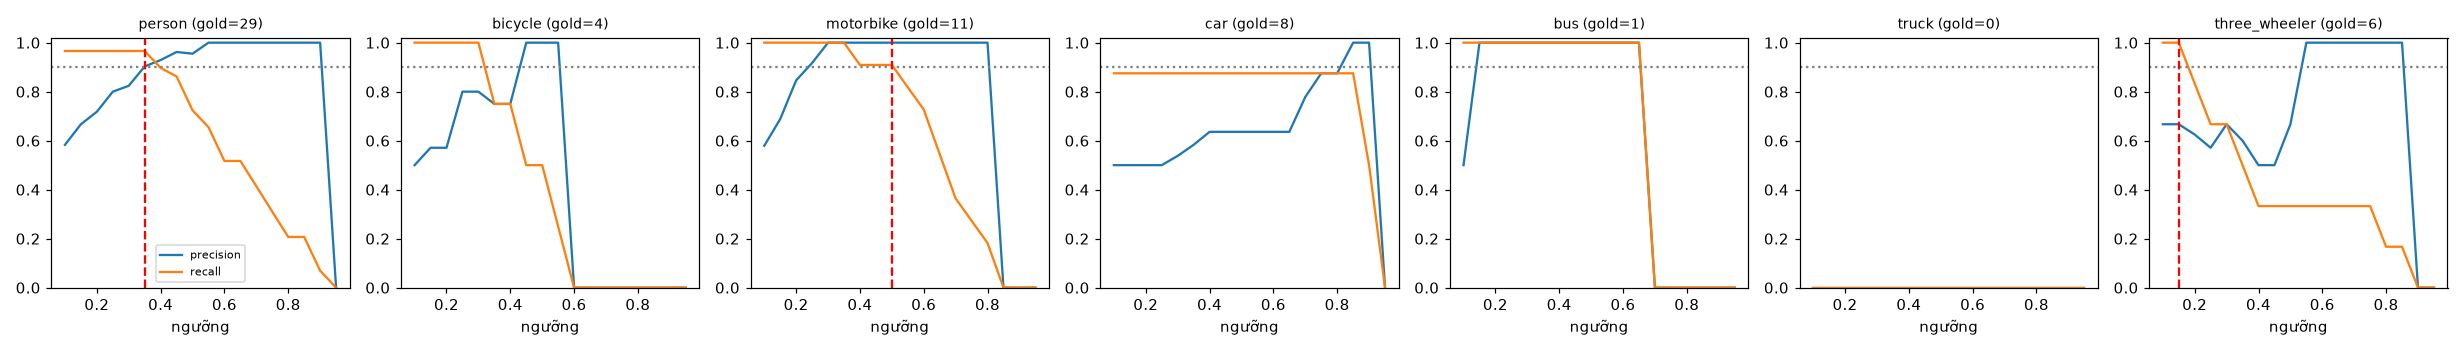

Values plotted in this chart, from the file beside it:
class, thr, tp, fp, fn, precision, recall, f1, n_gold
person, 0.1, 28, 20, 1, 0.583, 0.966, 0.727, 29
person, 0.15, 28, 14, 1, 0.667, 0.966, 0.789, 29
person, 0.2, 28, 11, 1, 0.718, 0.966, 0.824, 29
person, 0.25, 28, 7, 1, 0.8, 0.966, 0.875, 29
person, 0.3, 28, 6, 1, 0.824, 0.966, 0.889, 29
person, 0.35, 28, 3, 1, 0.903, 0.966, 0.933, 29
person, 0.4, 26, 2, 3, 0.929, 0.897, 0.912, 29
person, 0.45, 25, 1, 4, 0.962, 0.862, 0.909, 29
person, 0.5, 21, 1, 8, 0.955, 0.724, 0.824, 29
person, 0.55, 19, 0, 10, 1.0, 0.655, 0.792, 29
person, 0.6, 15, 0, 14, 1.0, 0.517, 0.682, 29
person, 0.65, 15, 0, 14, 1.0, 0.517, 0.682, 29
person, 0.7, 12, 0, 17, 1.0, 0.414, 0.585, 29
person, 0.75, 9, 0, 20, 1.0, 0.31, 0.474, 29
person, 0.8, 6, 0, 23, 1.0, 0.207, 0.343, 29
person, 0.85, 6, 0, 23, 1.0, 0.207, 0.343, 29
person, 0.9, 2, 0, 27, 1.0, 0.069, 0.129, 29
person, 0.95, 0, 0, 29, 0.0, 0.0, 0.0, 29
bicycle, 0.1, 4, 4, 0, 0.5, 1.0, 0.667, 4
bicycle, 0.15, 4, 3, 0, 0.571, 1.0, 0.727, 4
bicycle, 0.2, 4, 3, 0, 0.571, 1.0, 0.727, 4
bicycle, 0.25, 4, 1, 0, 0.8, 1.0, 0.889, 4
bicycle, 0.3, 4, 1, 0, 0.8, 1.0, 0.889, 4
bicycle, 0.35, 3, 1, 1, 0.75, 0.75, 0.75, 4
bicycle, 0.4, 3, 1, 1, 0.75, 0.75, 0.75, 4
bicycle, 0.45, 2, 0, 2, 1.0, 0.5, 0.667, 4
bicycle, 0.5, 2, 0, 2, 1.0, 0.5, 0.667, 4
bicycle, 0.55, 1, 0, 3, 1.0, 0.25, 0.4, 4
bicycle, 0.6, 0, 0, 4, 0.0, 0.0, 0.0, 4
bicycle, 0.65, 0, 0, 4, 0.0, 0.0, 0.0, 4
bicycle, 0.7, 0, 0, 4, 0.0, 0.0, 0.0, 4
bicycle, 0.75, 0, 0, 4, 0.0, 0.0, 0.0, 4
bicycle, 0.8, 0, 0, 4, 0.0, 0.0, 0.0, 4
bicycle, 0.85, 0, 0, 4, 0.0, 0.0, 0.0, 4
bicycle, 0.9, 0, 0, 4, 0.0, 0.0, 0.0, 4
bicycle, 0.95, 0, 0, 4, 0.0, 0.0, 0.0, 4
motorbike, 0.1, 11, 8, 0, 0.579, 1.0, 0.733, 11
motorbike, 0.15, 11, 5, 0, 0.688, 1.0, 0.815, 11
motorbike, 0.2, 11, 2, 0, 0.846, 1.0, 0.917, 11
motorbike, 0.25, 11, 1, 0, 0.917, 1.0, 0.957, 11
motorbike, 0.3, 11, 0, 0, 1.0, 1.0, 1.0, 11
motorbike, 0.35, 11, 0, 0, 1.0, 1.0, 1.0, 11
motorbike, 0.4, 10, 0, 1, 1.0, 0.909, 0.952, 11
motorbike, 0.45, 10, 0, 1, 1.0, 0.909, 0.952, 11
motorbike, 0.5, 10, 0, 1, 1.0, 0.909, 0.952, 11
motorbike, 0.55, 9, 0, 2, 1.0, 0.818, 0.9, 11
motorbike, 0.6, 8, 0, 3, 1.0, 0.727, 0.842, 11
motorbike, 0.65, 6, 0, 5, 1.0, 0.545, 0.706, 11
motorbike, 0.7, 4, 0, 7, 1.0, 0.364, 0.533, 11
motorbike, 0.75, 3, 0, 8, 1.0, 0.273, 0.429, 11
motorbike, 0.8, 2, 0, 9, 1.0, 0.182, 0.308, 11
motorbike, 0.85, 0, 0, 11, 0.0, 0.0, 0.0, 11
motorbike, 0.9, 0, 0, 11, 0.0, 0.0, 0.0, 11
motorbike, 0.95, 0, 0, 11, 0.0, 0.0, 0.0, 11
car, 0.1, 7, 7, 1, 0.5, 0.875, 0.636, 8
car, 0.15, 7, 7, 1, 0.5, 0.875, 0.636, 8
car, 0.2, 7, 7, 1, 0.5, 0.875, 0.636, 8
car, 0.25, 7, 7, 1, 0.5, 0.875, 0.636, 8
car, 0.3, 7, 6, 1, 0.538, 0.875, 0.667, 8
car, 0.35, 7, 5, 1, 0.583, 0.875, 0.7, 8
... 66 more rows
